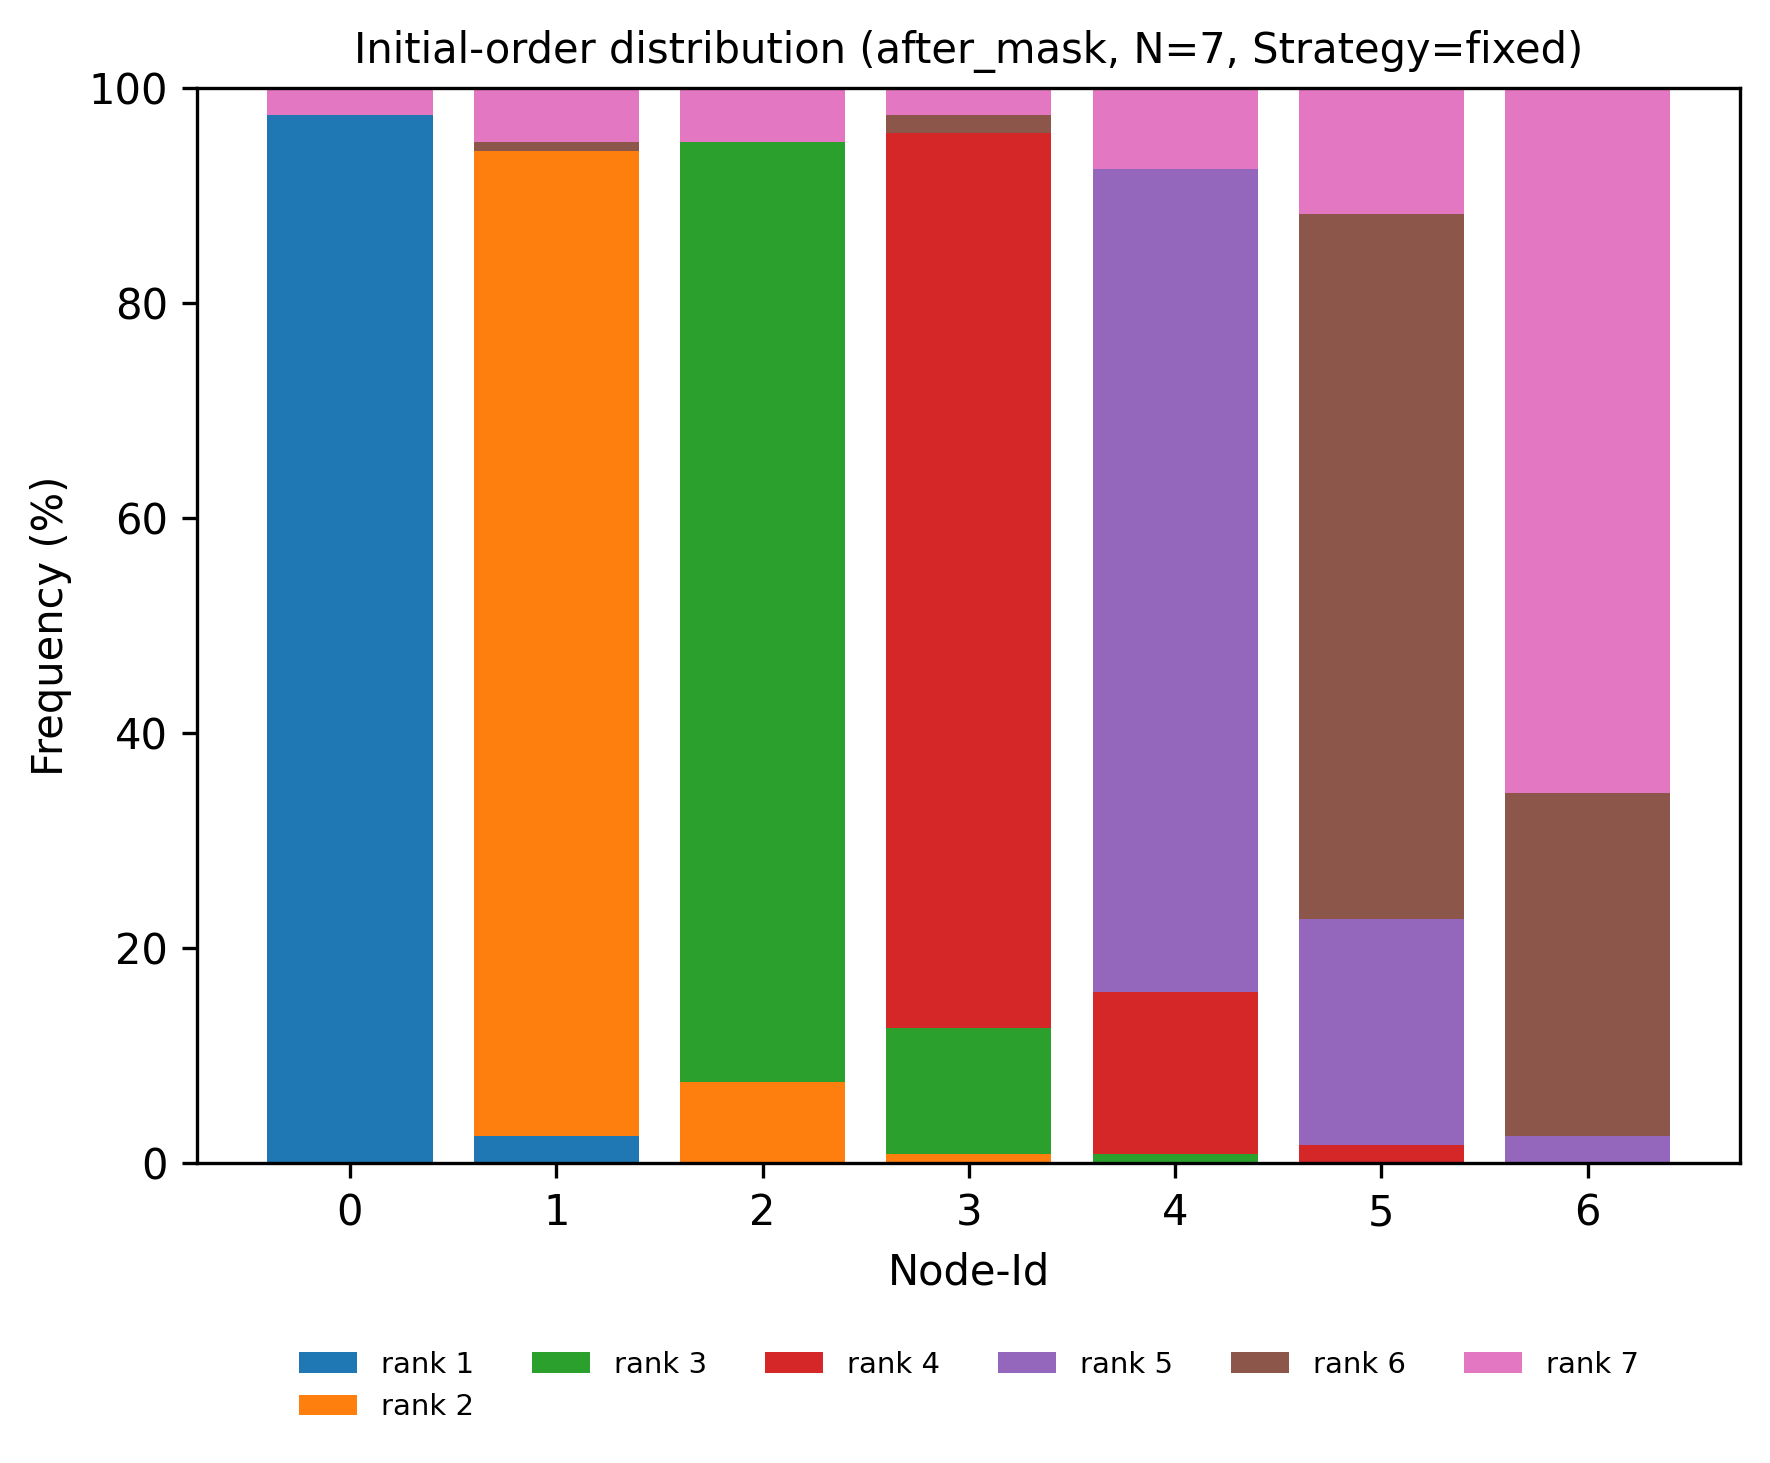

The table this chart was drawn from, first rows:
node, rank, count, ratio
0, 1, 116, 0.9748
0, 2, 0, 0.0
0, 3, 0, 0.0
0, 4, 0, 0.0
0, 5, 0, 0.0
0, 6, 0, 0.0
0, 7, 3, 0.02521
1, 1, 3, 0.02521
1, 2, 109, 0.916
1, 3, 0, 0.0
1, 4, 0, 0.0
1, 5, 0, 0.0
1, 6, 1, 0.008403
1, 7, 6, 0.05042
2, 1, 0, 0.0
2, 2, 9, 0.07563
2, 3, 104, 0.8739
2, 4, 0, 0.0
2, 5, 0, 0.0
2, 6, 0, 0.0
2, 7, 6, 0.05042
3, 1, 0, 0.0
3, 2, 1, 0.008403
3, 3, 14, 0.1176
3, 4, 99, 0.8319
3, 5, 0, 0.0
3, 6, 2, 0.01681
3, 7, 3, 0.02521
4, 1, 0, 0.0
4, 2, 0, 0.0
4, 3, 1, 0.008403
4, 4, 18, 0.1513
4, 5, 91, 0.7647
4, 6, 0, 0.0
4, 7, 9, 0.07563
5, 1, 0, 0.0
5, 2, 0, 0.0
5, 3, 0, 0.0
5, 4, 2, 0.01681
5, 5, 25, 0.2101
5, 6, 78, 0.6555
5, 7, 14, 0.1176
6, 1, 0, 0.0
6, 2, 0, 0.0
6, 3, 0, 0.0
6, 4, 0, 0.0
6, 5, 3, 0.02521
6, 6, 38, 0.3193
6, 7, 78, 0.6555
